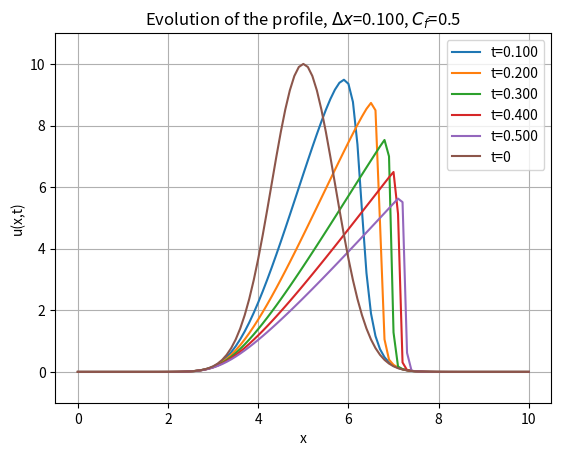

Recreate this plot in Python.
#Exercise 3: code which implements the flux and non-flux conservative schemes for a gaussian initial profile for the Burger's equation. 
# The output is a single plot containing the evolution of the profile at some given instants
import numpy as np
import numpy as np
import matplotlib.pyplot as plt

#PARAMETERS OF THE SIMULATION
#simulated domain
L = 10
T = 0.5
#Number of points for space and courant factor
J = 101
c_f=0.5

#The variable "method" selects which method will be applied during the simulation. The available values for this variable are:
#"FLUX","NON_FLUX". For any other value the code will display an error message and the execution
#will be terminated
method = "NON_FLUX"
if(not(method in ["FLUX","NON_FLUX"])):
    print("ERROR: method \"{}\" not available!".format(method))
    quit()

#Lattice spacings
dx = L/(J-1)
dt = c_f * dx/10.0 #I take 10 as maximum propagation speed as the initial data is a gaussian with 10 as max height

frames_number = int(T/dt)
save_freq = int(0.1/dt)

#flux function
def flux(u):
    return 0.5*np.multiply(u,u)

#Each method results in a different scheme. Here we set the function that implements the scheme for each of the possible choices
if(method == "FLUX"):
    def advance(space_arr):
        return space_arr - (dt/dx)*(flux(space_arr) - flux(np.roll(space_arr,+1)))
elif(method == "NON_FLUX"):
    def advance(space_arr):
        return space_arr - (dt/dx)*np.multiply(space_arr,space_arr-np.roll(space_arr,+1))

x = np.linspace(0,10,J)
x0 = 5
u_init = 10*np.exp(-(x-x0)**2)
u_old = u_init.copy()
u_curr = []

time = 0.0
times = []
frame=0

plt.figure(1)

#Simulation loop
#NOTE: sometimes the condition may be changed to "frame<=frames_number" if the simulation time does not reach T=20
while(frame<frames_number):
    frame+=1
    u_curr = advance(u_old)
    u_old = u_curr.copy()
    time+=dt
    print("timestep #{}, time: {}".format(int(time/dt), time))
    times.append(time)
    if(frame%save_freq==0):
        plt.plot(x,u_curr,label = "t={:.3f}".format(time))
    
plt.ylim(-1,11)
plt.grid()
plt.plot(x,u_init,label = "t=0")
plt.title("Evolution of the profile, " + r'$\Delta x $=' + "{:.3f}".format(dx) + ", " + r'$C_f $=' + "{}".format(c_f))
plt.xlabel("x")
plt.ylabel("u(x,t)")
plt.legend()
#AUTOMATIC NAMING CONVENTION
#use J and courant factor in the title. The courant factor is multiplied by 100 and then the result is converted to an integer: 
#this is just to have no "." in the file name, which may corrupt the file (By doing this the name encodes the courant factor up to 
#the second decimal place)
plt.savefig("final_Upwind_{}_J{}_cf{}.png".format(method,J,int(c_f*100)))
plt.close()
